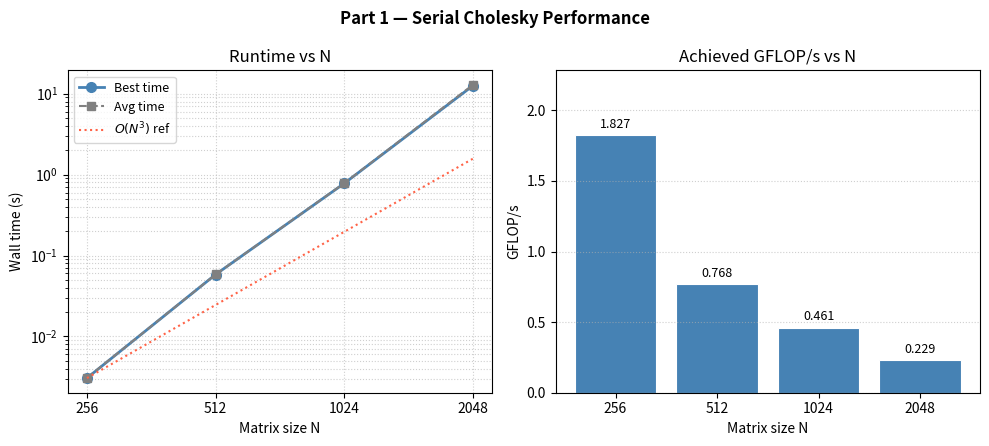

Python code for this plot:
"""
Plot Part 1 (serial) results: runtime and GFLOP/s vs matrix size N.
Data from cholesky_serial_108259.out as reported in README.md.

Usage:
    python plot_results.py
Outputs:
    serial_performance.png
"""

import matplotlib.pyplot as plt
import matplotlib.ticker as ticker
import numpy as np

# ── Data from README ──────────────────────────────────────────────────────────
N          = [256,    512,    1024,   2048   ]
best_time  = [0.003062, 0.058234, 0.776923, 12.502958]
avg_time   = [0.003079, 0.058305, 0.781225, 12.802376]
gflops     = [1.827,  0.768,  0.461,  0.229  ]

# ── Plot ──────────────────────────────────────────────────────────────────────
fig, axes = plt.subplots(1, 2, figsize=(10, 4.5))
fig.suptitle("Part 1 — Serial Cholesky Performance", fontweight="bold")

# Left: runtime vs N (log-log)
ax = axes[0]
ax.loglog(N, best_time, "o-", color="steelblue", linewidth=2,
          markersize=7, label="Best time")
ax.loglog(N, avg_time,  "s--", color="gray", linewidth=1.5,
          markersize=6, label="Avg time")

# Reference O(N³) line anchored to the N=256 point
n_ref = np.array(N, dtype=float)
cubic = best_time[0] * (n_ref / N[0]) ** 3
ax.loglog(n_ref, cubic, ":", color="tomato", linewidth=1.5, label=r"$O(N^3)$ ref")

ax.set_xlabel("Matrix size N")
ax.set_ylabel("Wall time (s)")
ax.set_title("Runtime vs N")
ax.set_xticks(N)
ax.set_xticklabels([str(n) for n in N])
ax.xaxis.set_minor_locator(ticker.NullLocator())
ax.legend(fontsize=9)
ax.grid(True, which="both", linestyle=":", alpha=0.6)

# Right: GFLOP/s vs N
ax = axes[1]
bars = ax.bar([str(n) for n in N], gflops, color="steelblue", edgecolor="white",
              linewidth=0.8)
for bar, g in zip(bars, gflops):
    ax.text(bar.get_x() + bar.get_width() / 2, g + 0.03,
            f"{g:.3f}", ha="center", va="bottom", fontsize=9)
ax.set_xlabel("Matrix size N")
ax.set_ylabel("GFLOP/s")
ax.set_title("Achieved GFLOP/s vs N")
ax.set_ylim(0, max(gflops) * 1.25)
ax.grid(True, axis="y", linestyle=":", alpha=0.6)

plt.tight_layout()
plt.savefig("serial_performance.png", dpi=150, bbox_inches="tight")
print("Saved serial_performance.png")
